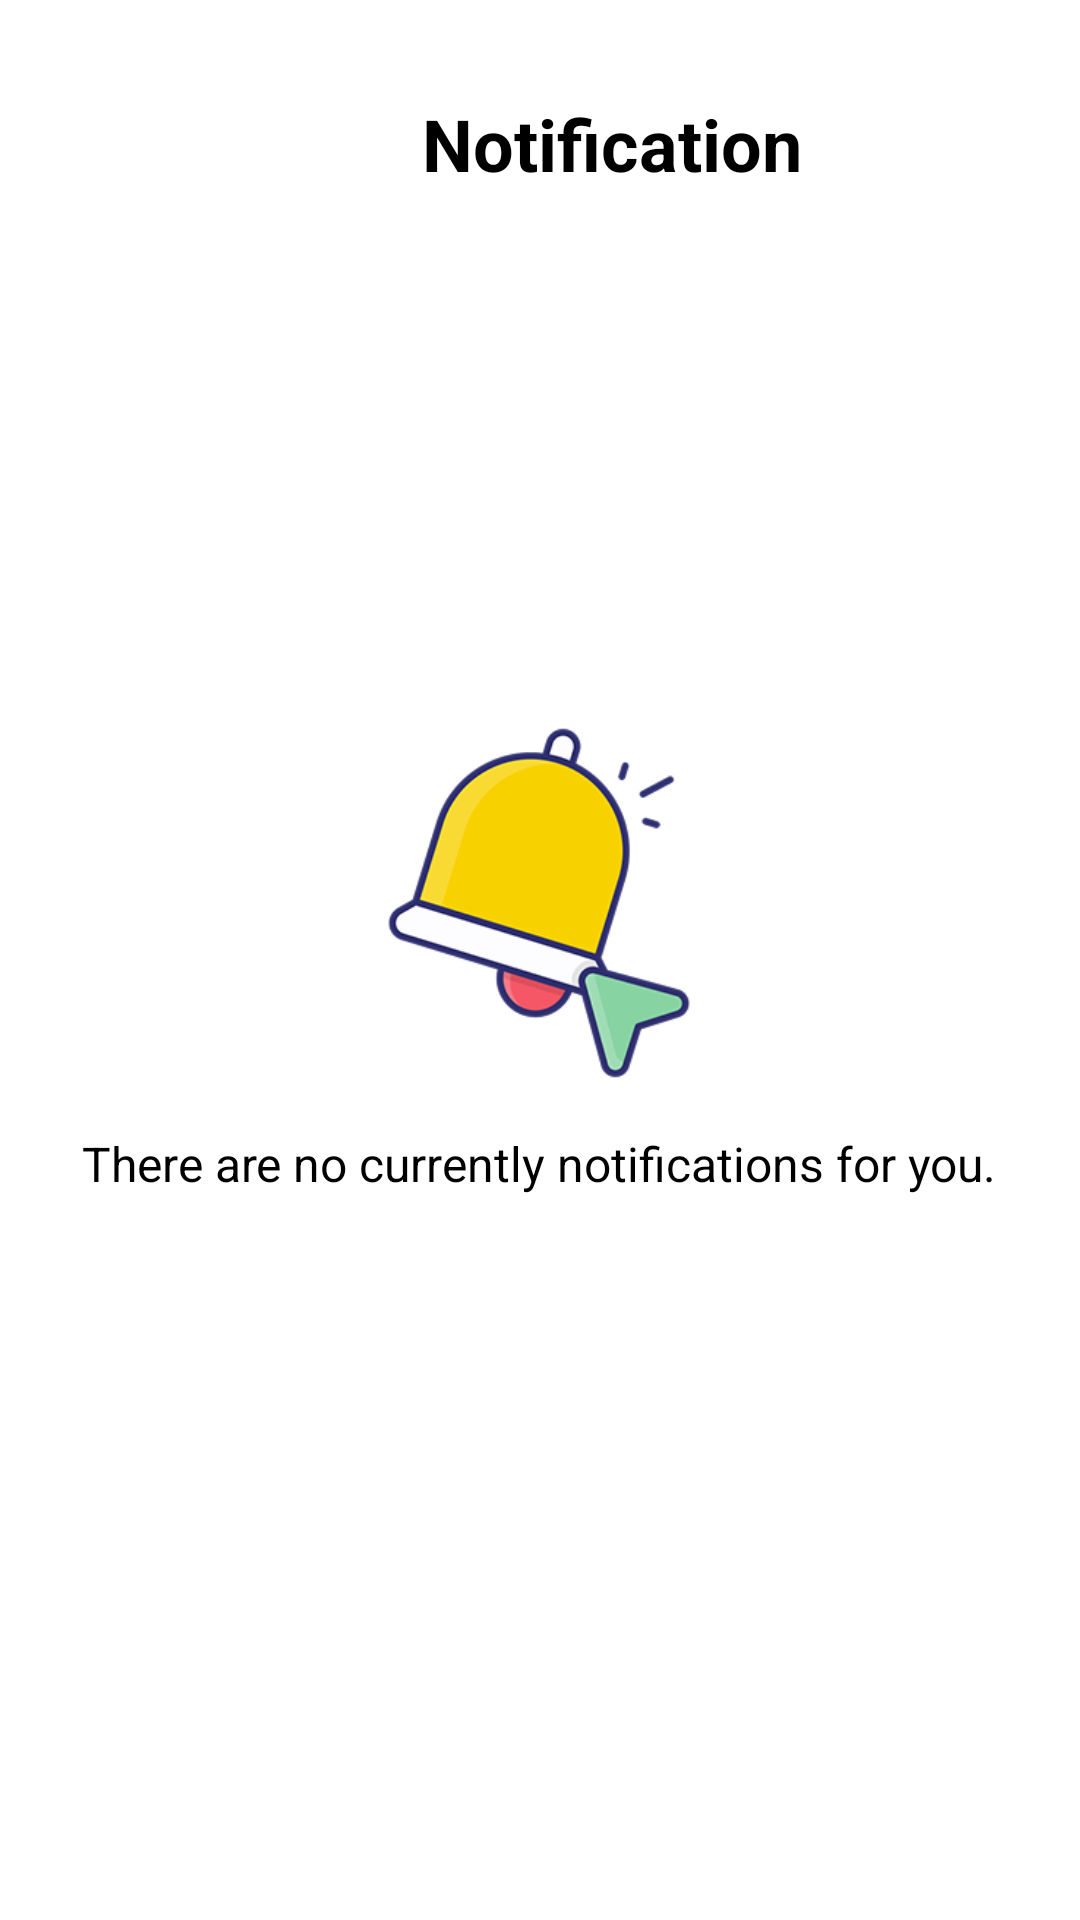

Write the Android layout XML for this screen, with the resource values it uses.
<!-- AndroidManifest.xml: application theme Theme.SRICESETTINGS -->
<!-- res/layout/activity_notification.xml -->
<RelativeLayout xmlns:android="http://schemas.android.com/apk/res/android"
    xmlns:tools="http://schemas.android.com/tools"
    android:layout_width="match_parent"
    android:layout_height="match_parent"
    android:background="#FFF"
    tools:context=".Notification">

    
    <LinearLayout
        android:id="@+id/topBar"
        android:layout_width="match_parent"
        android:layout_height="wrap_content"
        android:orientation="horizontal"
        android:gravity="center_vertical"
        android:layout_marginTop="24dp"
        android:layout_marginStart="16dp"
        android:layout_marginEnd="16dp">

        <FrameLayout
            android:layout_width="48dp"
            android:layout_height="48dp">

            <ImageView
                android:id="@+id/backButton"
                android:layout_width="32dp"
                android:layout_height="32dp"
                android:layout_gravity="center"
                android:background="?attr/selectableItemBackgroundBorderless"
                android:src="@drawable/ic_arrow_back"
                android:contentDescription="Back" />
        </FrameLayout>


        <TextView
            android:id="@+id/notificationTitle"
            android:layout_width="0dp"
            android:layout_height="wrap_content"
            android:layout_weight="1"
            android:text="Notification"
            android:textSize="24sp"
            android:textStyle="bold"
            android:textColor="@color/black"
            android:gravity="center"/>
    </LinearLayout>



    
    <LinearLayout
        android:layout_width="wrap_content"
        android:layout_height="wrap_content"
        android:layout_centerInParent="true"
        android:orientation="vertical"
        android:gravity="center_horizontal">

        <ImageView
            android:id="@+id/emptyBell"
            android:layout_width="120dp"
            android:layout_height="120dp"
            android:src="@drawable/ic_bell_illustration"
            android:contentDescription="No notifications" />

        <TextView
            android:id="@+id/emptyText"
            android:layout_width="wrap_content"
            android:layout_height="wrap_content"
            android:layout_marginTop="16dp"
            android:text="There are no currently notifications for you."
            android:textColor="@color/black"
            android:textSize="16sp"
            android:gravity="center"/>
    </LinearLayout>

</RelativeLayout>
<!-- resources referenced by this layout -->
<resources>
  <!-- drawable ic_bell_illustration: png bitmap (drawable, 27054 bytes) -->
  <style name="Theme.SRICESETTINGS" parent="Theme.MaterialComponents.DayNight.DarkActionBar">
          
          <item name="colorPrimary">@color/purple_500</item>
          <item name="colorPrimaryVariant">@color/purple_700</item>
          <item name="colorOnPrimary">@color/white</item>
          
          <item name="colorSecondary">@color/teal_200</item>
          <item name="colorSecondaryVariant">@color/teal_700</item>
          <item name="colorOnSecondary">@color/black</item>
          
          <item name="android:statusBarColor">?attr/colorPrimaryVariant</item>
          
      </style>
  <!-- not gathered from this repository: default colours our renderer supplied (Android Studio template values) -->
  <color name="purple_500">#FF6200EE</color>
  <color name="purple_700">#FF3700B3</color>
  <color name="teal_200">#FF03DAC5</color>
  <color name="teal_700">#FF018786</color>
  <color name="black">#FF000000</color>
  <color name="white">#FFFFFFFF</color>
</resources>
